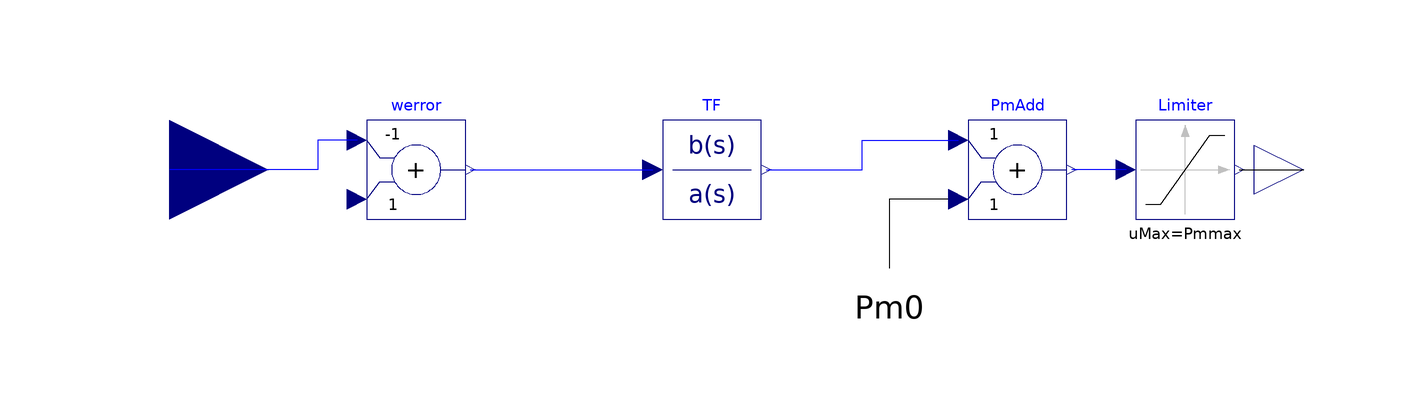

The Modelica model whose source follows is shown above as a component diagram (icons at their Placement, wires along their Line points).

model Gover2
      extends ObjectStab.Generators.Controllers.Partials.Governor(Pmmax=100,
          Pmmin=-100);
      parameter Base.AngularVelocity wref=1 "Reference Angular Velocity";
      parameter Real Kgov=1 "Governor Gain";
      parameter Real TRH=10;
      parameter Real PROPH=0.3;
      Modelica.Blocks.Continuous.TransferFunction TF(
        x(start={0}),
        a={TRH,1},
        b={Kgov*PROPH*TRH,Kgov})
                      annotation (Placement(transformation(extent={{-20,-10},{0,
                10}})));
      Modelica.Blocks.Math.Add PmAdd annotation (Placement(transformation(
              extent={{42,-10},{62,10}})));

    initial equation
      der(TF.y) = 0;

    equation
      PmAdd.u2 = Pm0;

      connect(TF.y,PmAdd.u1)             annotation (Line(points={{1,0},{20.5,0},
              {20.5,6},{40,6}}, color={0,0,255}));
      connect(Limiter.u,PmAdd.y)             annotation (Line(points={{74,0},{
              63,0}}, color={0,0,255}));
      connect(werror.y,TF.u)             annotation (Line(points={{-59,0},{-22,
              0}}, color={0,0,255}));

      annotation (
        Diagram(coordinateSystem(
            preserveAspectRatio=false,
            extent={{-100,-100},{100,100}},
            grid={2,2}), graphics={Line(points={{42,-6},{26,-6},{26,-20}}),
              Text(extent={{18,-24},{34,-32}}, textString=
                                 "Pm0")}));
    end Gover2;